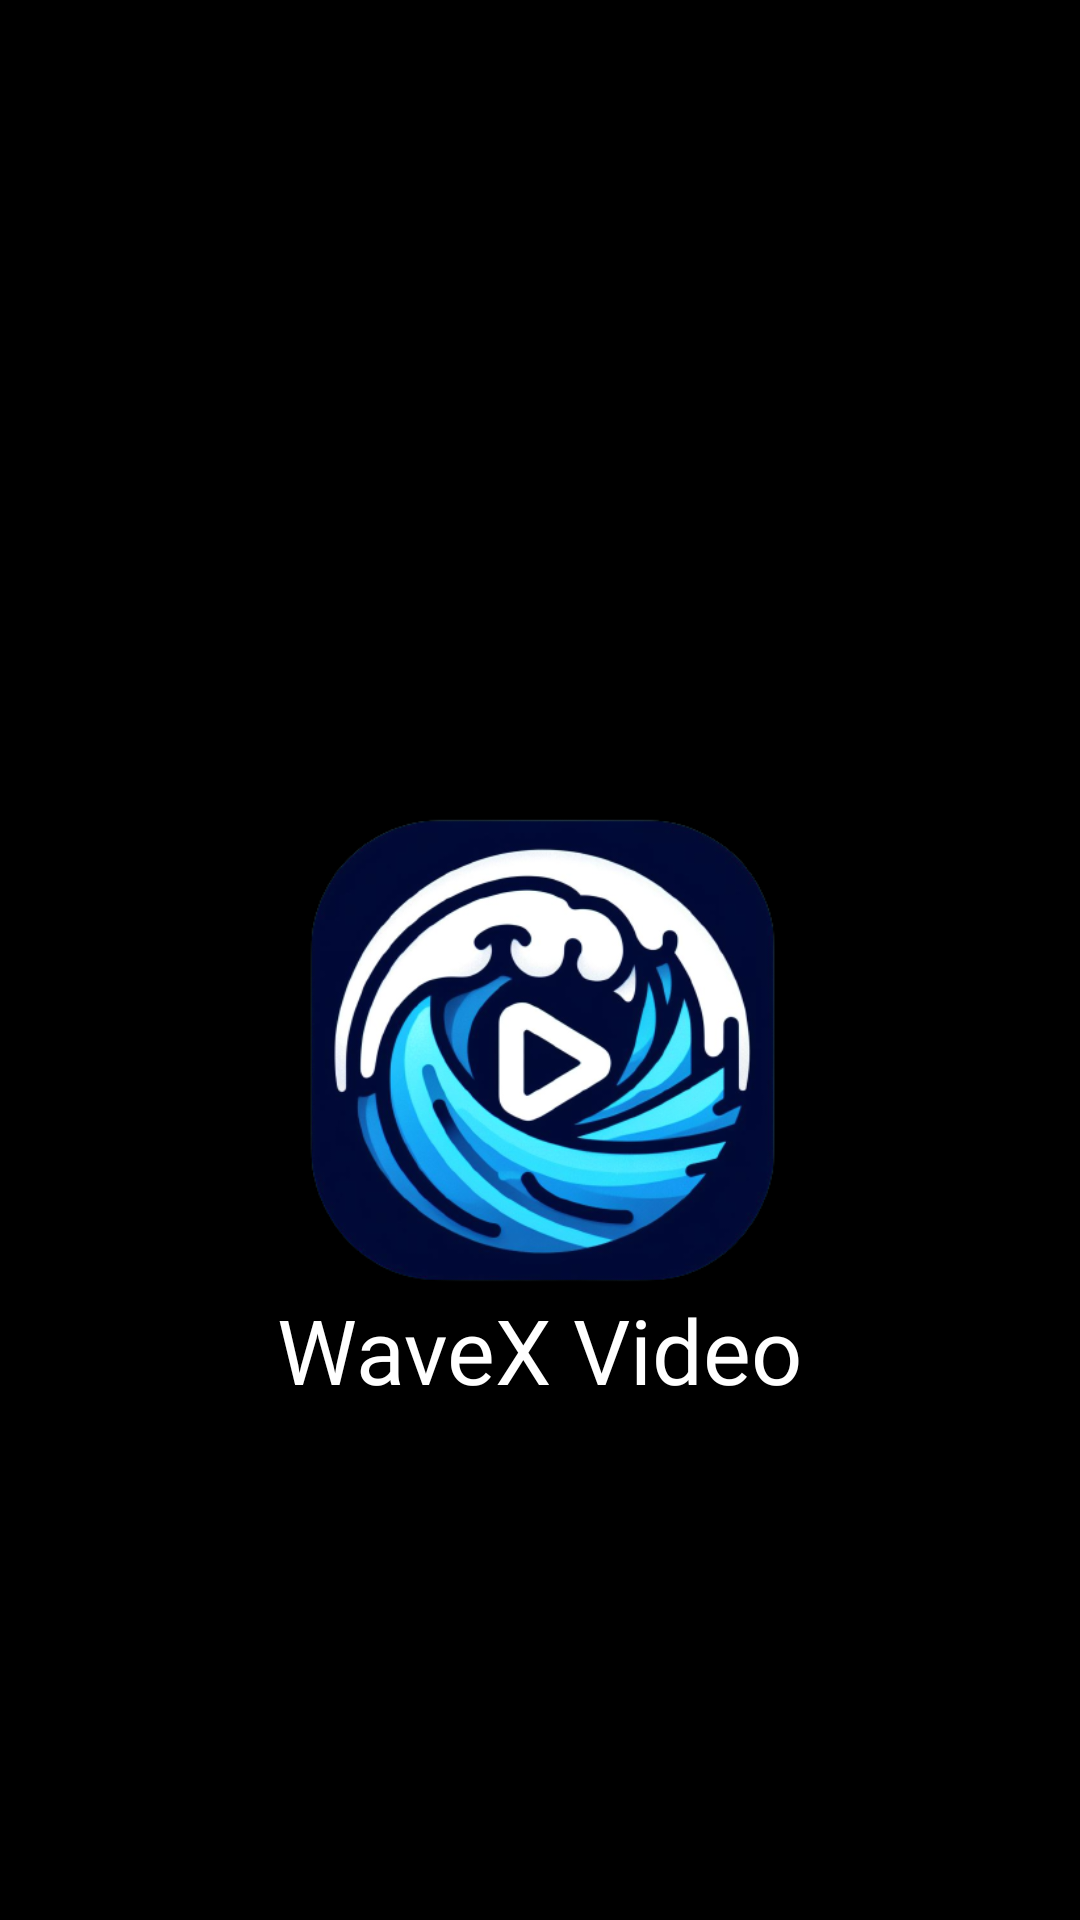

Layout XML and referenced resources for this Android screen:
<!-- AndroidManifest.xml: application theme Base.Theme.WaveXVideoPlayer -->
<!-- res/layout/activity_splash_screen.xml -->
<?xml version="1.0" encoding="utf-8"?>
<androidx.constraintlayout.widget.ConstraintLayout
    xmlns:android="http://schemas.android.com/apk/res/android"
    xmlns:app="http://schemas.android.com/apk/res-auto"
    xmlns:tools="http://schemas.android.com/tools"
    android:layout_width="match_parent"
    android:layout_height="match_parent"
    android:background="@color/black">

    <ImageView
        android:id="@+id/imageView"
        android:layout_width="219dp"
        android:layout_height="159dp"
        android:layout_marginTop="100dp"
        android:scaleType="centerCrop"
        android:src="@drawable/ic_launcher"
        app:layout_constraintBottom_toTopOf="@+id/textView"
        app:layout_constraintEnd_toEndOf="parent"
        app:layout_constraintStart_toStartOf="parent"
        app:layout_constraintTop_toTopOf="parent"
        app:layout_constraintVertical_bias="0.4" />

    <TextView
        android:id="@+id/textView"
        android:layout_width="wrap_content"
        android:layout_height="wrap_content"
        android:text="WaveX Video"
        android:textColor="@color/white"
        android:textSize="30sp"
        android:fontFamily="@font/aladin"
        android:layout_marginTop="-170dp"
        app:layout_constraintTop_toBottomOf="@id/imageView"
        app:layout_constraintStart_toStartOf="parent"
        app:layout_constraintEnd_toEndOf="parent"
        app:layout_constraintBottom_toBottomOf="parent" />

</androidx.constraintlayout.widget.ConstraintLayout>
<!-- resources referenced by this layout -->
<resources>
  <color name="black">#FF000000</color>
  <color name="white">#FFFFFFFF</color>
  <!-- drawable ic_launcher: png bitmap (drawable, 162745 bytes) -->
  <style name="Base.Theme.WaveXVideoPlayer" parent="Theme.Material3.DayNight.NoActionBar">
          <item name="colorPrimary">@color/black</item>
          <item name="colorPrimaryVariant">@color/black</item>
          <item name="colorOnPrimary">@color/white</item> 
          <item name="colorSecondary">@color/teal_200</item>
          <item name="colorSecondaryVariant">@color/teal_700</item>
          <item name="colorOnSecondary">@color/black</item>
          <item name="backgroundColor">@color/black</item>
          <item name="background">@color/black</item>
      </style>
  <color name="teal_200">#FF03DAC5</color>
  <color name="teal_700">#FF018786</color>
</resources>
